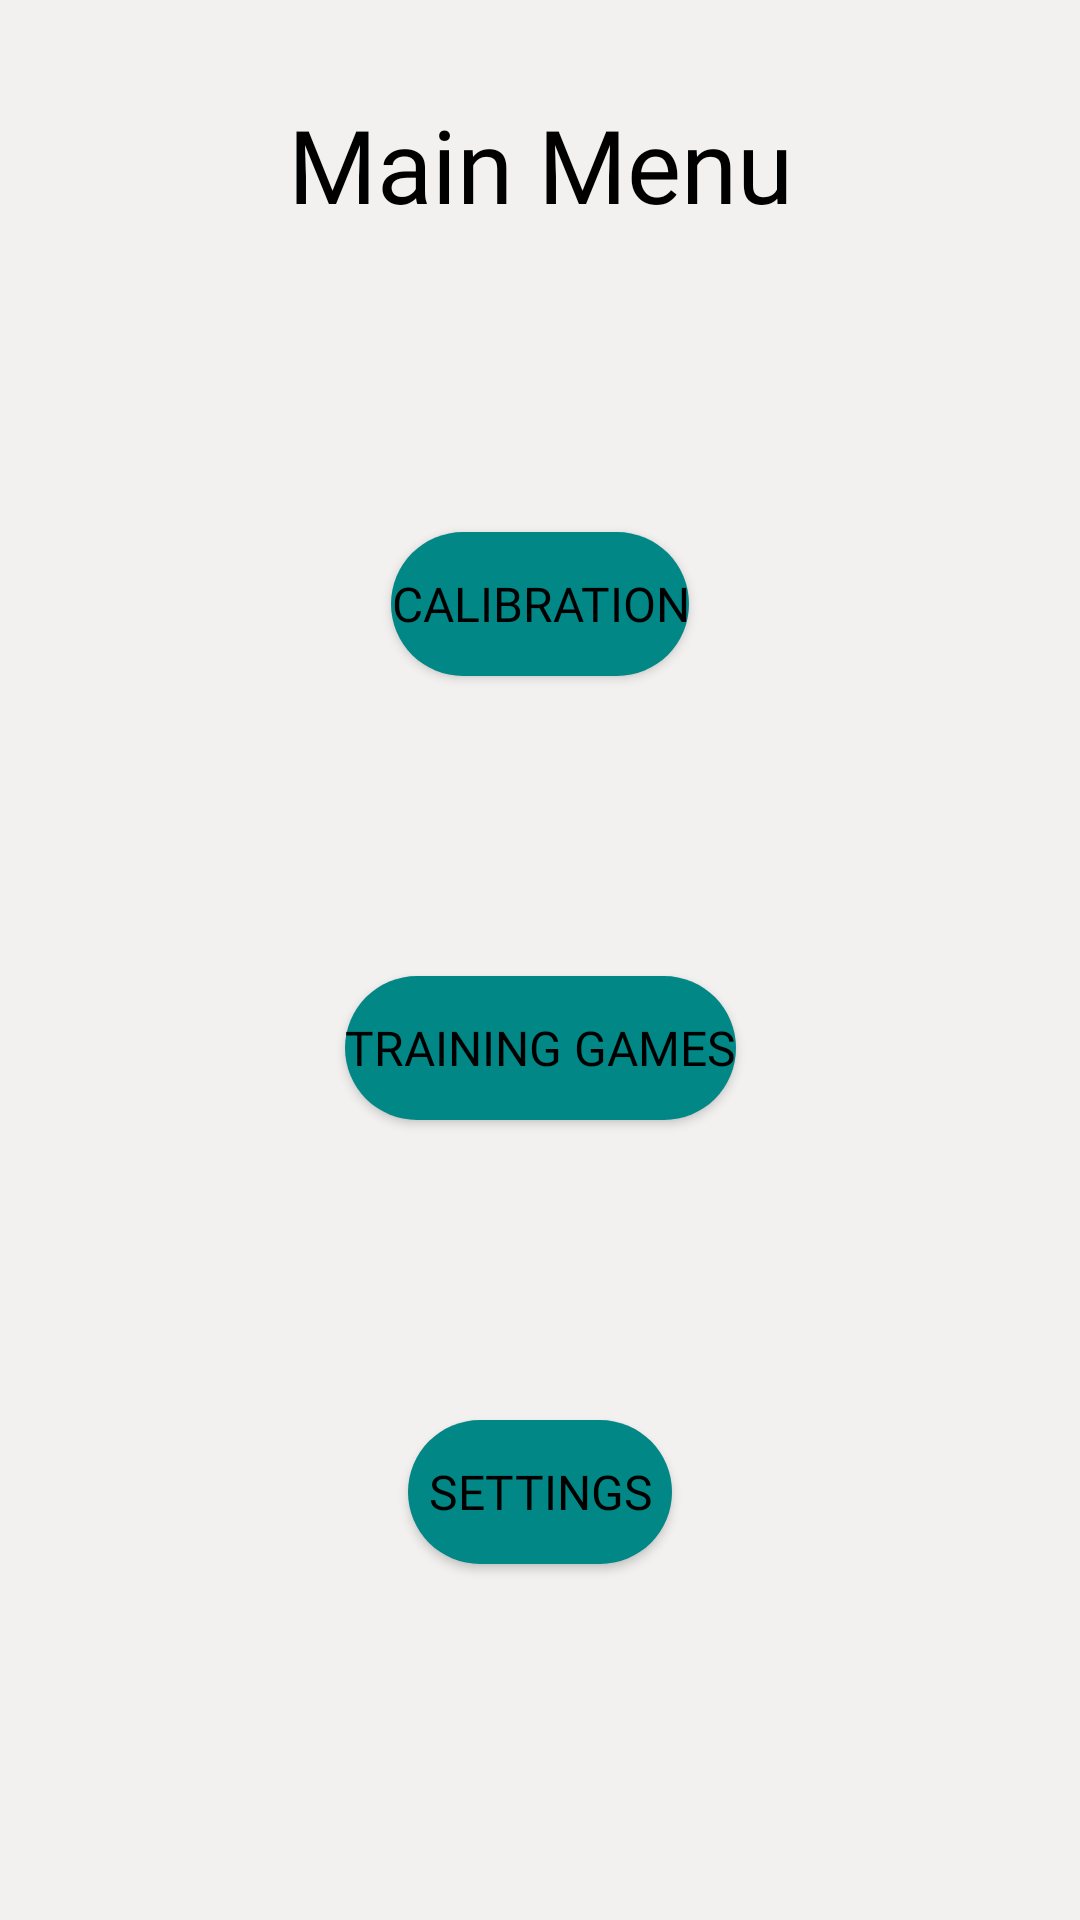

Reconstruct the res/layout file that produces this screen, plus the resources it refers to.
<!-- AndroidManifest.xml: application theme Theme.MyobandCompanionApp -->
<!-- res/layout/fragment_menu.xml -->
<?xml version="1.0" encoding="utf-8"?>
<androidx.constraintlayout.widget.ConstraintLayout xmlns:android="http://schemas.android.com/apk/res/android"
    xmlns:app="http://schemas.android.com/apk/res-auto"
    xmlns:tools="http://schemas.android.com/tools"
    android:id="@+id/menuLayout"
    android:layout_width="match_parent"
    android:layout_height="match_parent"
    tools:context=".MenuFragment">

    <Button
        android:id="@+id/calibration_btn"
        style="@style/IBMEButtonStyle"
        android:layout_width="wrap_content"
        android:layout_height="wrap_content"
        android:layout_marginTop="100dp"
        android:text="@string/calibration_btn_txt"
        app:layout_constraintEnd_toEndOf="parent"
        app:layout_constraintStart_toStartOf="parent"
        app:layout_constraintTop_toBottomOf="@+id/menu_tv" />

    <Button
        android:id="@+id/games_btn"
        style="@style/IBMEButtonStyle"
        android:layout_width="wrap_content"
        android:layout_height="wrap_content"
        android:layout_marginTop="100dp"
        android:text="@string/games_btn_txt"
        app:layout_constraintEnd_toEndOf="parent"
        app:layout_constraintStart_toStartOf="parent"
        app:layout_constraintTop_toBottomOf="@+id/calibration_btn" />

    <TextView
        android:id="@+id/menu_tv"
        style="@style/IBMETextViewStyle"
        android:layout_width="wrap_content"
        android:layout_height="wrap_content"
        android:layout_marginTop="32dp"
        android:text="@string/menu_txt"
        android:textSize="@dimen/title_tv_txt_size"
        app:layout_constraintEnd_toEndOf="parent"
        app:layout_constraintStart_toStartOf="parent"
        app:layout_constraintTop_toTopOf="parent" />

    <Button
        android:id="@+id/settings_btn"
        style="@style/IBMEButtonStyle"
        android:layout_width="wrap_content"
        android:layout_height="wrap_content"
        android:layout_marginTop="100dp"
        android:text="Settings"
        app:layout_constraintEnd_toEndOf="parent"
        app:layout_constraintStart_toStartOf="parent"
        app:layout_constraintTop_toBottomOf="@+id/games_btn" />

    









</androidx.constraintlayout.widget.ConstraintLayout>
<!-- resources referenced by this layout -->
<resources>
  <dimen name="button_txt_size">16sp</dimen>
  <dimen name="title_tv_txt_size">34sp</dimen>
  <string name="calibration_btn_txt">Calibration</string>
  <string name="games_btn_txt">Training Games</string>
  <string name="menu_txt">Main Menu</string>
  <style name="IBMEButtonStyle" parent="Base.Widget.AppCompat.Button">
          <item name="android:background">
              @drawable/button_style
          </item>
          <item name="android:textSize">
              @dimen/button_txt_size
          </item>
          <item name="android:fontFamily">
              @font/montserrat_alternates_medium
          </item>
      </style>
  <style name="IBMETextViewStyle">
          <item name="fontFamily">
              @font/montserrat_alternates_medium
          </item>
      </style>
  <style name="Theme.MyobandCompanionApp" parent="Theme.MaterialComponents.DayNight.DarkActionBar">
          
          <item name="colorPrimary">@color/color_primary</item>
          <item name="colorPrimaryVariant">@color/black</item>
          <item name="colorOnPrimary">@color/white</item>
          
          <item name="colorSecondary">@color/color_secondary</item>
          <item name="colorSecondaryVariant">@color/color_secondary</item>
          <item name="colorOnSecondary">@color/white</item>
          
          <item name="android:statusBarColor" tools:targetApi="l">?attr/colorPrimaryVariant</item>
          
          <item name="android:colorBackground">@color/white</item>
          <item name="actionBarStyle">@style/MyActionBar</item>
          <item name="android:textColor">@color/black</item>
          <item name="android:buttonStyle">@style/IBMEButtonStyle</item>
      </style>
  <!-- drawable button_style (drawable) -->
  <?xml version="1.0" encoding="utf-8"?>
  <selector xmlns:android="http://schemas.android.com/apk/res/android">
  <item>
      <shape android:shape="rectangle">
          <solid android:color="@color/color_primary" />
          <size android:width="50dp" android:height="30dp" />
          <corners android:radius="30dp" />
      </shape>
  </item>
  </selector>
  <color name="color_primary">#FF018786</color>
  <color name="black">#FF000000</color>
  <color name="white">#FFF2F1EF</color>
  <color name="color_secondary">#FF23395d</color>
  <style name="MyActionBar">
          <item name="android:background">@color/color_secondary</item>
      </style>
</resources>
